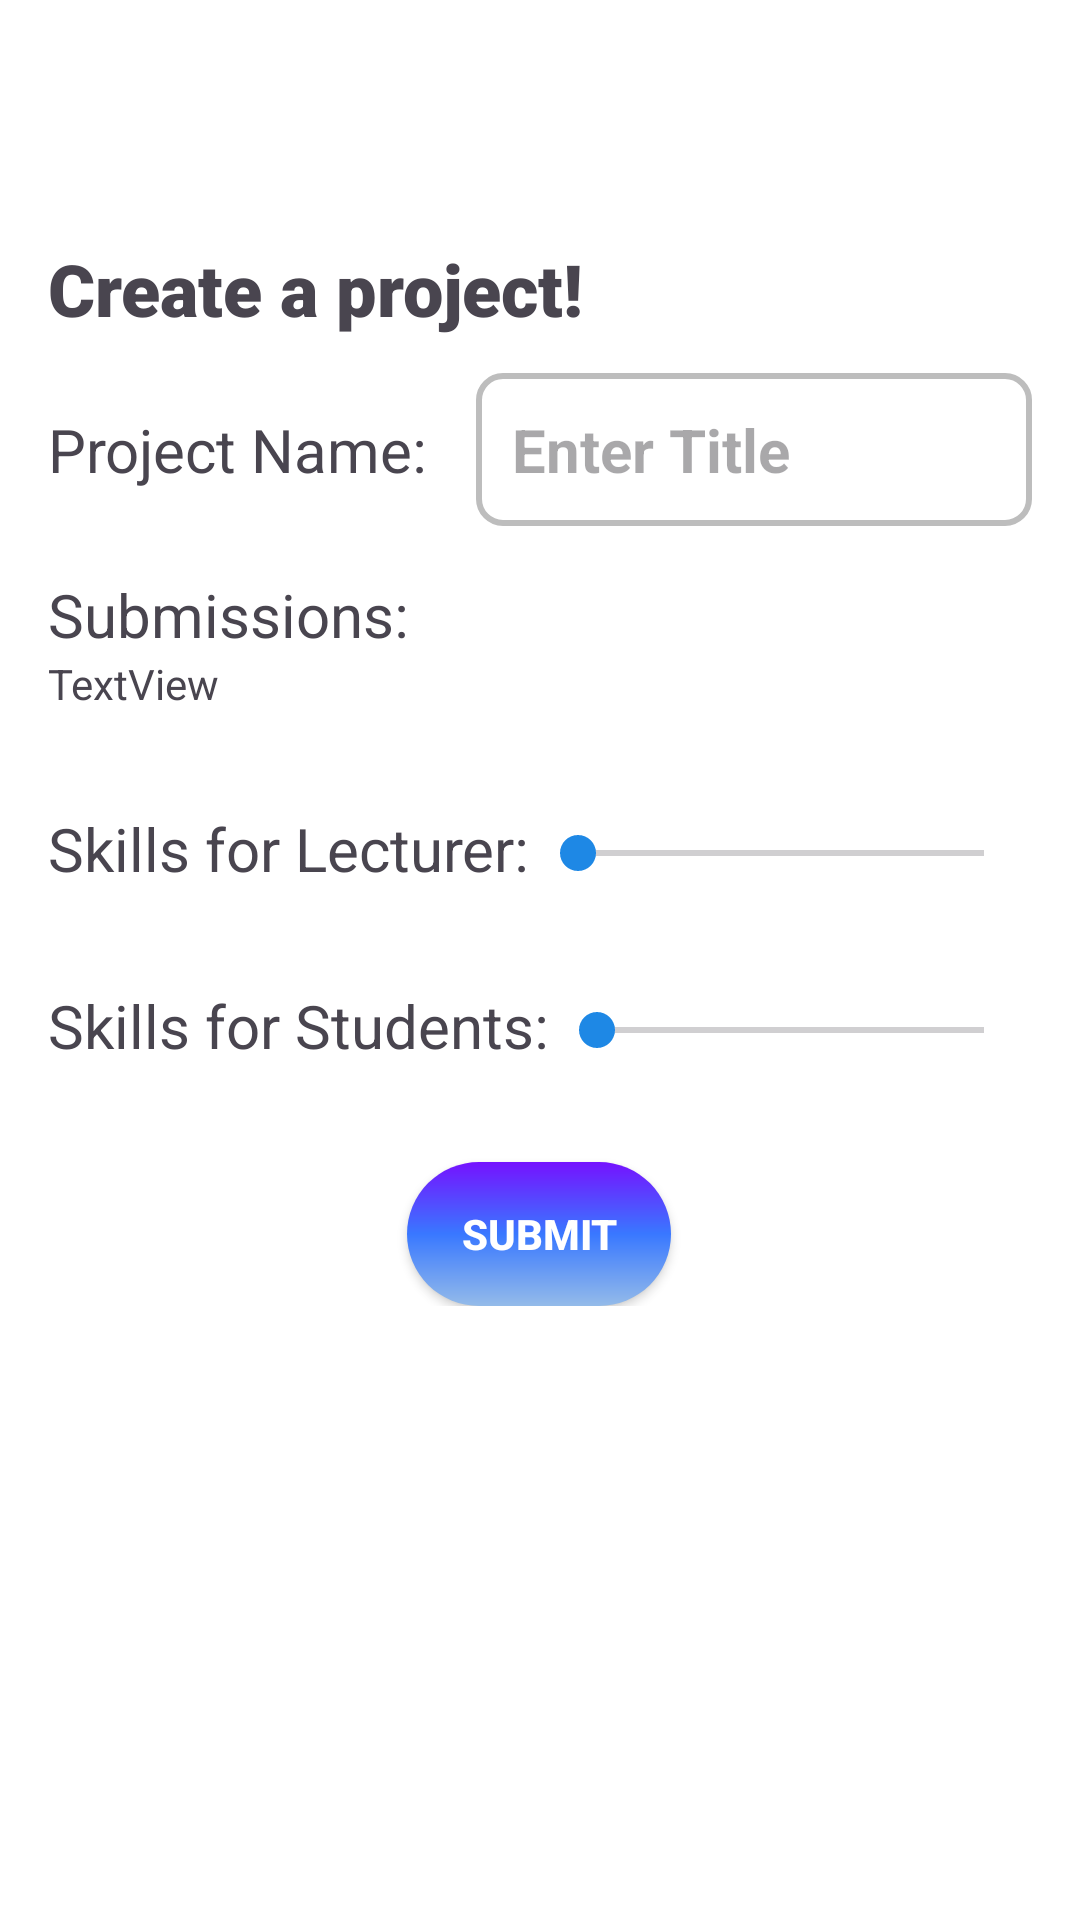

Android layout source for this screen:
<!-- AndroidManifest.xml: application theme Theme.EduLink -->
<!-- res/layout/submit_review_page.xml -->
<?xml version="1.0" encoding="utf-8"?>
<ScrollView xmlns:android="http://schemas.android.com/apk/res/android"
    xmlns:tools="http://schemas.android.com/tools"
    android:layout_width="match_parent"
    android:layout_height="match_parent"
    xmlns:app="http://schemas.android.com/apk/res-auto"
    android:background="#FFFFFF"
    android:padding="16dp">

    
    <androidx.constraintlayout.widget.ConstraintLayout
        android:layout_width="match_parent"
        android:layout_height="wrap_content">

        
        <ImageButton
            android:id="@+id/popup_exit"
            android:layout_width="48dp"
            android:layout_height="48dp"
            android:background="#FFFFFF"
            android:contentDescription="Exit"
            android:paddingLeft="16dp"
            android:scaleType="fitCenter"
            app:srcCompat="@drawable/ic_exit"
            app:layout_constraintTop_toTopOf="parent"
            app:layout_constraintEnd_toEndOf="parent" />

        
        <TextView
            android:id="@+id/popup_title"
            android:layout_width="wrap_content"
            android:layout_height="wrap_content"
            android:layout_marginTop="16dp"
            android:fontFamily="sans-serif-black"
            android:text="Create a project!"
            android:textSize="24sp"
            app:layout_constraintStart_toStartOf="parent"
            app:layout_constraintTop_toBottomOf="@id/popup_exit" />

        
        <EditText
            android:id="@+id/project_title"
            android:layout_width="0dp"
            android:layout_height="wrap_content"
            android:layout_marginStart="16dp"
            android:layout_marginTop="12dp"
            android:background="@drawable/edittext_border"
            android:hint="Enter Title"
            android:outlineProvider="bounds"
            android:padding="12dp"
            android:textSize="20dp"
            android:textStyle="bold"
            app:layout_constraintEnd_toEndOf="parent"
            app:layout_constraintHorizontal_chainStyle="packed"
            app:layout_constraintStart_toEndOf="@+id/textView2"
            app:layout_constraintTop_toBottomOf="@id/popup_title" />

        

        <Button
            android:id="@+id/popup_post"
            android:layout_width="wrap_content"
            android:layout_height="wrap_content"
            android:layout_marginTop="32dp"
            android:background="@drawable/button_gradient"
            android:text="Submit"
            android:textColor="@color/white"
            android:textStyle="bold"
            app:backgroundTint="@null"
            app:layout_constraintEnd_toEndOf="parent"
            app:layout_constraintHorizontal_bias="0.498"
            app:layout_constraintStart_toStartOf="parent"
            app:layout_constraintTop_toBottomOf="@+id/textView4" />

        <TextView
            android:id="@+id/textView2"
            android:layout_width="wrap_content"
            android:layout_height="wrap_content"
            android:layout_marginTop="24dp"
            android:text="Project Name:"
            android:textSize="20dp"
            app:layout_constraintStart_toStartOf="parent"
            app:layout_constraintTop_toBottomOf="@+id/popup_title" />

        <TextView
            android:id="@+id/textView3"
            android:layout_width="wrap_content"
            android:layout_height="wrap_content"
            android:layout_marginTop="32dp"
            android:text="Skills for Lecturer:"
            android:textSize="20dp"
            app:layout_constraintStart_toStartOf="parent"
            app:layout_constraintTop_toBottomOf="@+id/textView16" />

        <TextView
            android:id="@+id/textView4"
            android:layout_width="wrap_content"
            android:layout_height="wrap_content"
            android:layout_marginTop="32dp"
            android:text="Skills for Students:"
            android:textSize="20dp"
            app:layout_constraintStart_toStartOf="parent"
            app:layout_constraintTop_toBottomOf="@+id/textView3" />

        <SeekBar
            android:id="@+id/seekBar"
            android:layout_width="0dp"
            android:layout_height="30dp"
            app:layout_constraintEnd_toEndOf="parent"
            app:layout_constraintStart_toEndOf="@+id/textView3"
            app:layout_constraintTop_toTopOf="@+id/textView3" />

        <SeekBar
            android:id="@+id/seekBar2"
            android:layout_width="0dp"
            android:layout_height="30dp"
            app:layout_constraintEnd_toEndOf="parent"
            app:layout_constraintStart_toEndOf="@+id/textView4"
            app:layout_constraintTop_toTopOf="@+id/textView4" />

        <TextView
            android:id="@+id/textView15"
            android:layout_width="wrap_content"
            android:layout_height="wrap_content"
            android:layout_marginTop="28dp"
            android:text="Submissions:"
            android:textSize="20dp"
            app:layout_constraintStart_toStartOf="parent"
            app:layout_constraintTop_toBottomOf="@+id/textView2" />

        <TextView
            android:id="@+id/textView16"
            android:layout_width="0dp"
            android:layout_height="wrap_content"
            android:text="TextView"
            app:layout_constraintEnd_toEndOf="parent"
            app:layout_constraintStart_toStartOf="parent"
            app:layout_constraintTop_toBottomOf="@+id/textView15" />

    </androidx.constraintlayout.widget.ConstraintLayout>
</ScrollView>
<!-- resources referenced by this layout -->
<resources>
  <color name="white">#FFFFFF</color>
  <!-- drawable button_gradient (drawable) -->
  <?xml version="1.0" encoding="utf-8"?>
  <shape xmlns:android="http://schemas.android.com/apk/res/android" android:shape="rectangle">
      <gradient
          android:startColor="#7512FF"
          android:centerColor="#3978FF"
          android:endColor="#94BBE9"
          android:angle="-45"
          android:type="linear"/>
      <corners android:radius="50dp"/> 
  </shape>
  <!-- drawable edittext_border (drawable) -->
  <?xml version="1.0" encoding="utf-8"?>
  <shape xmlns:android="http://schemas.android.com/apk/res/android">
      <solid android:color="@color/white" />
      <stroke
          android:width="2dp"
          android:color="@color/gray" />
      <corners android:radius="8dp" />
  </shape>
  <style name="Theme.EduLink" parent="Base.Theme.EduLink" />
  <color name="gray">#BDBDBD</color>
  <style name="Base.Theme.EduLink" parent="Theme.Material3.DayNight.NoActionBar">
          
          
          <item name="colorPrimary">@color/purple_500</item>
          <item name="colorPrimaryVariant">@color/purple_500</item>
          <item name="colorOnPrimary">@color/white</item>
          <item name="colorSecondary">@color/blue</item>
          <item name="android:windowFullscreen">true</item>
          <item name="android:statusBarColor">@android:color/transparent</item>
          <item name="android:windowTranslucentNavigation">true</item>
          <item name="android:fitsSystemWindows">false</item>
      </style>
  <color name="purple_500">#6200EE</color>
  <color name="blue">#1E88E5</color>
</resources>
